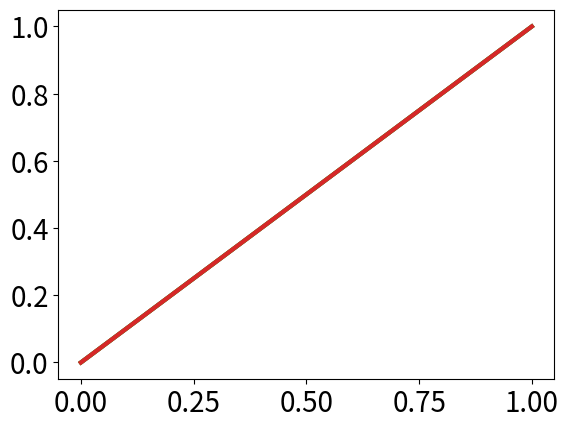

The script that saved this image:
import matplotlib.pyplot as plt

def export_legend(labels, exps, savepath):
    """
    Export a legend in a borderless, horizontal format
    """
    plt.rcParams.update({'font.size': 20})
    ## Create a fake axes to use
    x = [0, 1]
    y = [0, 1]
    for exp in exps:
        plt.plot(x,y,linewidth=3, label=labels[exp][0], color=labels[exp][1])
    ax = plt.gca()
    fig2 = plt.figure()
    ax2 = fig2.add_subplot()
    ax2.axis('off')
    legend = ax2.legend(*ax.get_legend_handles_labels(), frameon=False, loc='lower center', ncol=len(exps),)
    fig  = legend.figure
    fig.canvas.draw()
    bbox  = legend.get_window_extent().transformed(fig.dpi_scale_trans.inverted())
    fig.savefig(savepath, dpi="figure", bbox_inches=bbox)

if __name__ == "__main__":
    #labels = {'action': ('F.A. Action Only', 'blue'),
    #          'scalar': ('F.A. Scalar Only', 'red'),
    #          'human_choice': ('F.A. Human Choice', 'green'),
    #          'full': ('F.R./All Human Choice', 'magenta'),
    #          'traj': ('F.R./Cur Human Choice', 'gold'),
    #          'baseline': ('Baseline', 'cyan')}
    #exps = ["action", "scalar", "human_choice", "full", "traj", "baseline"]
    labels = {'raw': ('Raw Policy Advantage', 'C0'),
              'affine': ('Affine Policy Advantage', 'C1'),
              'multi_raw': ('Multi-Update Raw Policy Advantage', 'C2'),
              'multi_affine': ('Multi-Update Affine Policy Advantage', 'C3')}
    exps = ["raw","affine","multi_raw","multi_affine"]

    export_legend(labels, exps, "legend.pdf")
